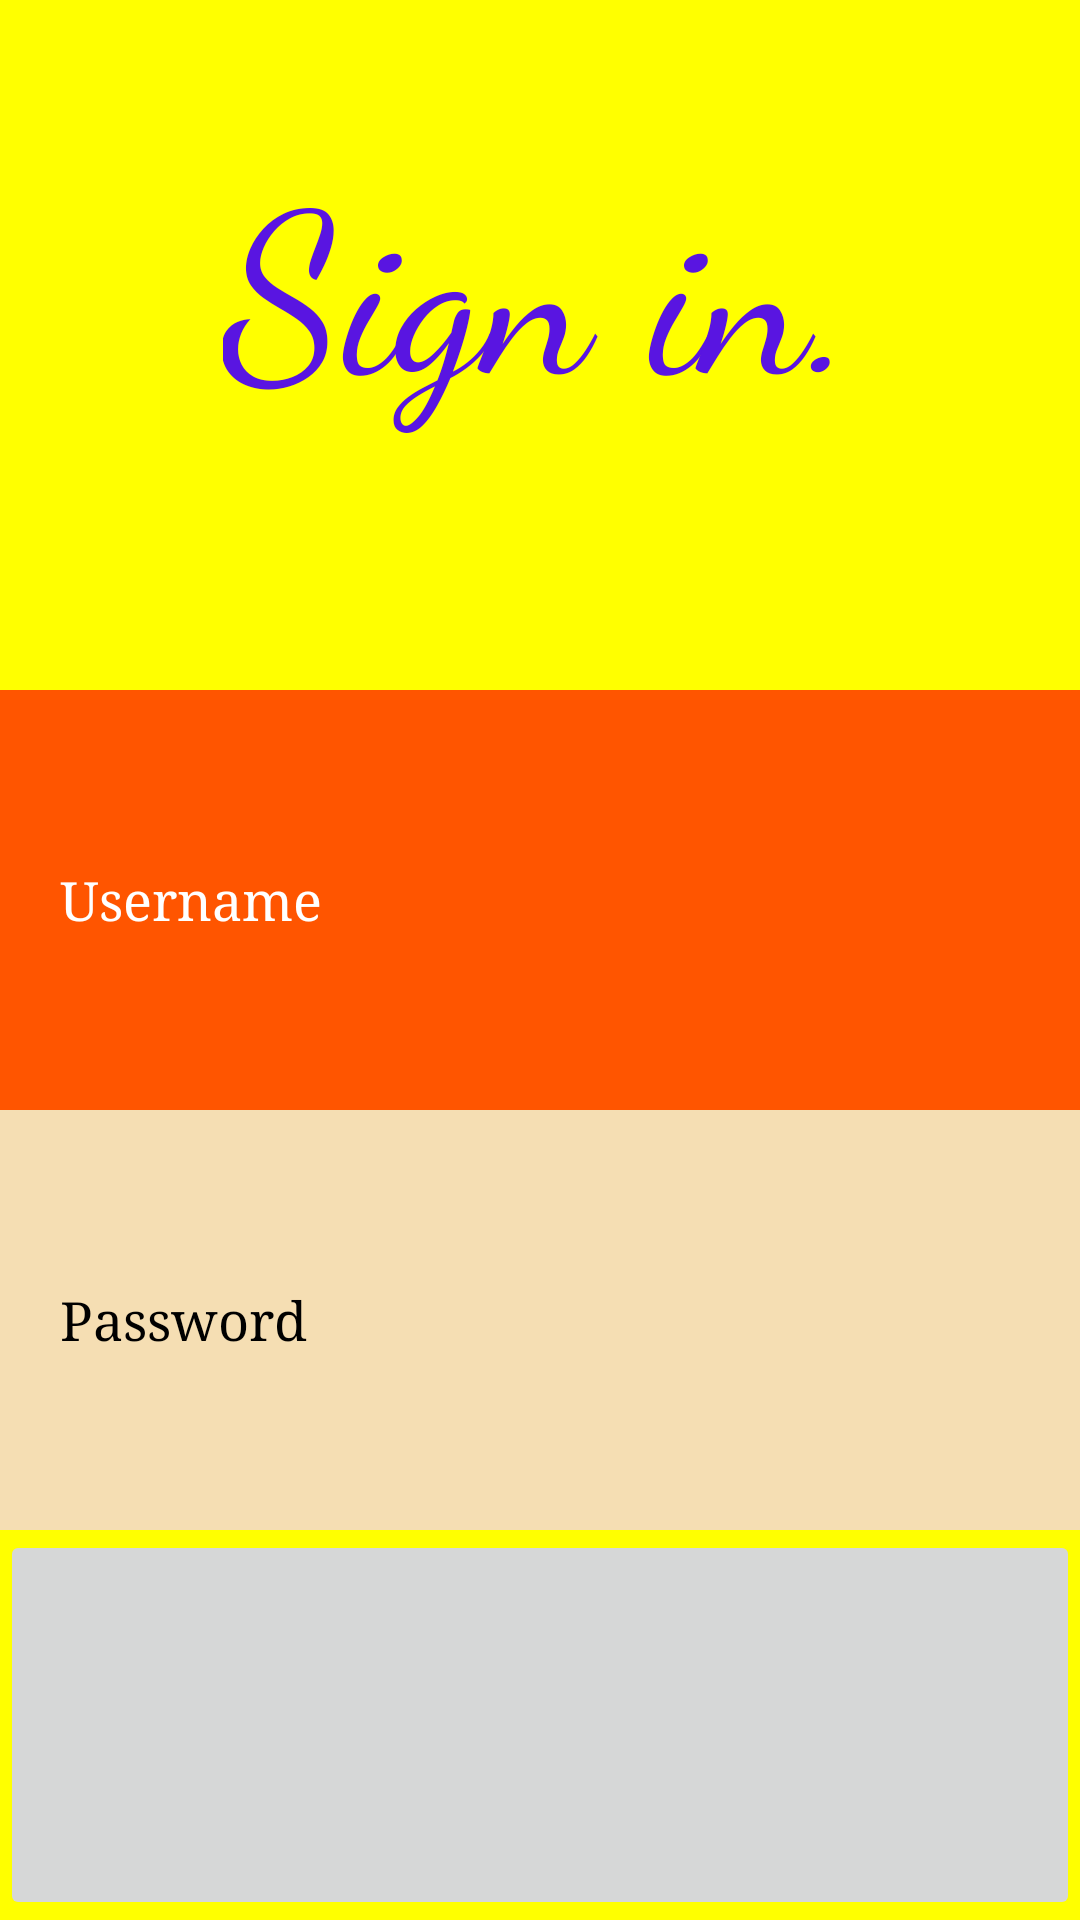

Android layout source for this screen:
<!-- AndroidManifest.xml: application theme Theme.AppCompat.Light.NoActionBar -->
<!-- res/layout/sign_in_flow.xml -->
<?xml version="1.0" encoding="utf-8"?>
<RelativeLayout
    xmlns:android="http://schemas.android.com/apk/res/android"
    xmlns:app="http://schemas.android.com/apk/res-auto"
    xmlns:tools="http://schemas.android.com/tools"
    android:layout_width="match_parent"
    android:orientation="vertical"
    android:layout_height="match_parent"
    tools:context="yass.tawakadziruni.com.masterpiece.SignInFlow"
    android:background="@color/pineapple">

    <TextView
        android:layout_width="wrap_content"
        android:layout_height="wrap_content"

        android:layout_alignParentTop="true"
        android:layout_centerHorizontal="true"
        android:layout_marginTop="41dp"
        android:fontFamily="cursive"
        android:text="Sign in."
        android:textAlignment="center"
        android:textColor="#5915e1"
        android:textSize="75dp" />

    <EditText
        android:id="@+id/SignInUserNameField"
        android:layout_width="800dp"
        android:layout_height="140dp"
        android:layout_above="@+id/SignInPasswordField"
        android:layout_alignParentStart="true"
        android:background="@drawable/customthick"
        android:backgroundTint="@color/tangerine"
        android:fontFamily="serif"
        android:hint="Username"
        android:textColorHint="#ffff"
        android:inputType="textNoSuggestions"
        android:paddingLeft="20dp" />

    <EditText
        android:id="@+id/SignInPasswordField"
        android:layout_width="800dp"
        android:layout_height="140dp"
        android:layout_above="@+id/signIn"
        android:layout_alignParentStart="true"
        android:background="@drawable/customthick"
        android:backgroundTint="@color/tan"
        android:fontFamily="serif"
        android:textColorHint="#000"
        android:hint="Password"
        android:paddingStart="20dp"
        android:paddingTop="0dp" />

    <ImageButton
        android:id="@+id/signIn"
        android:layout_width="400dp"
        android:layout_height="130dp"
        android:layout_alignParentBottom="true"
        android:layout_alignParentStart="true"
        android:paddingLeft="0dp"
        android:paddingRight="0dp"
        android:scaleType="centerCrop"
        android:src="@drawable/google_sign_in" />

</RelativeLayout>
<!-- resources referenced by this layout -->
<resources>
  <color name="pineapple">#ffff00</color>
  <color name="tan">#F5DEB3</color>
  <color name="tangerine">#ff5500</color>
  <!-- drawable customthick (drawable) -->
  <?xml version="1.0" encoding="utf-8" ?>
  <shape
      xmlns:android="http://schemas.android.com/apk/res/android"
      android:thickness="0dp"
      android:shape="rectangle">
      <stroke
          android:width="1dp"
          android:color="#4799E8"/>
      <corners android:radius="0dp" />
      <gradient
          android:startColor="#C8C8C8"
          android:endColor="#FFFFFF"
          android:type="linear"
          android:angle="270"/>
  </shape>
</resources>
